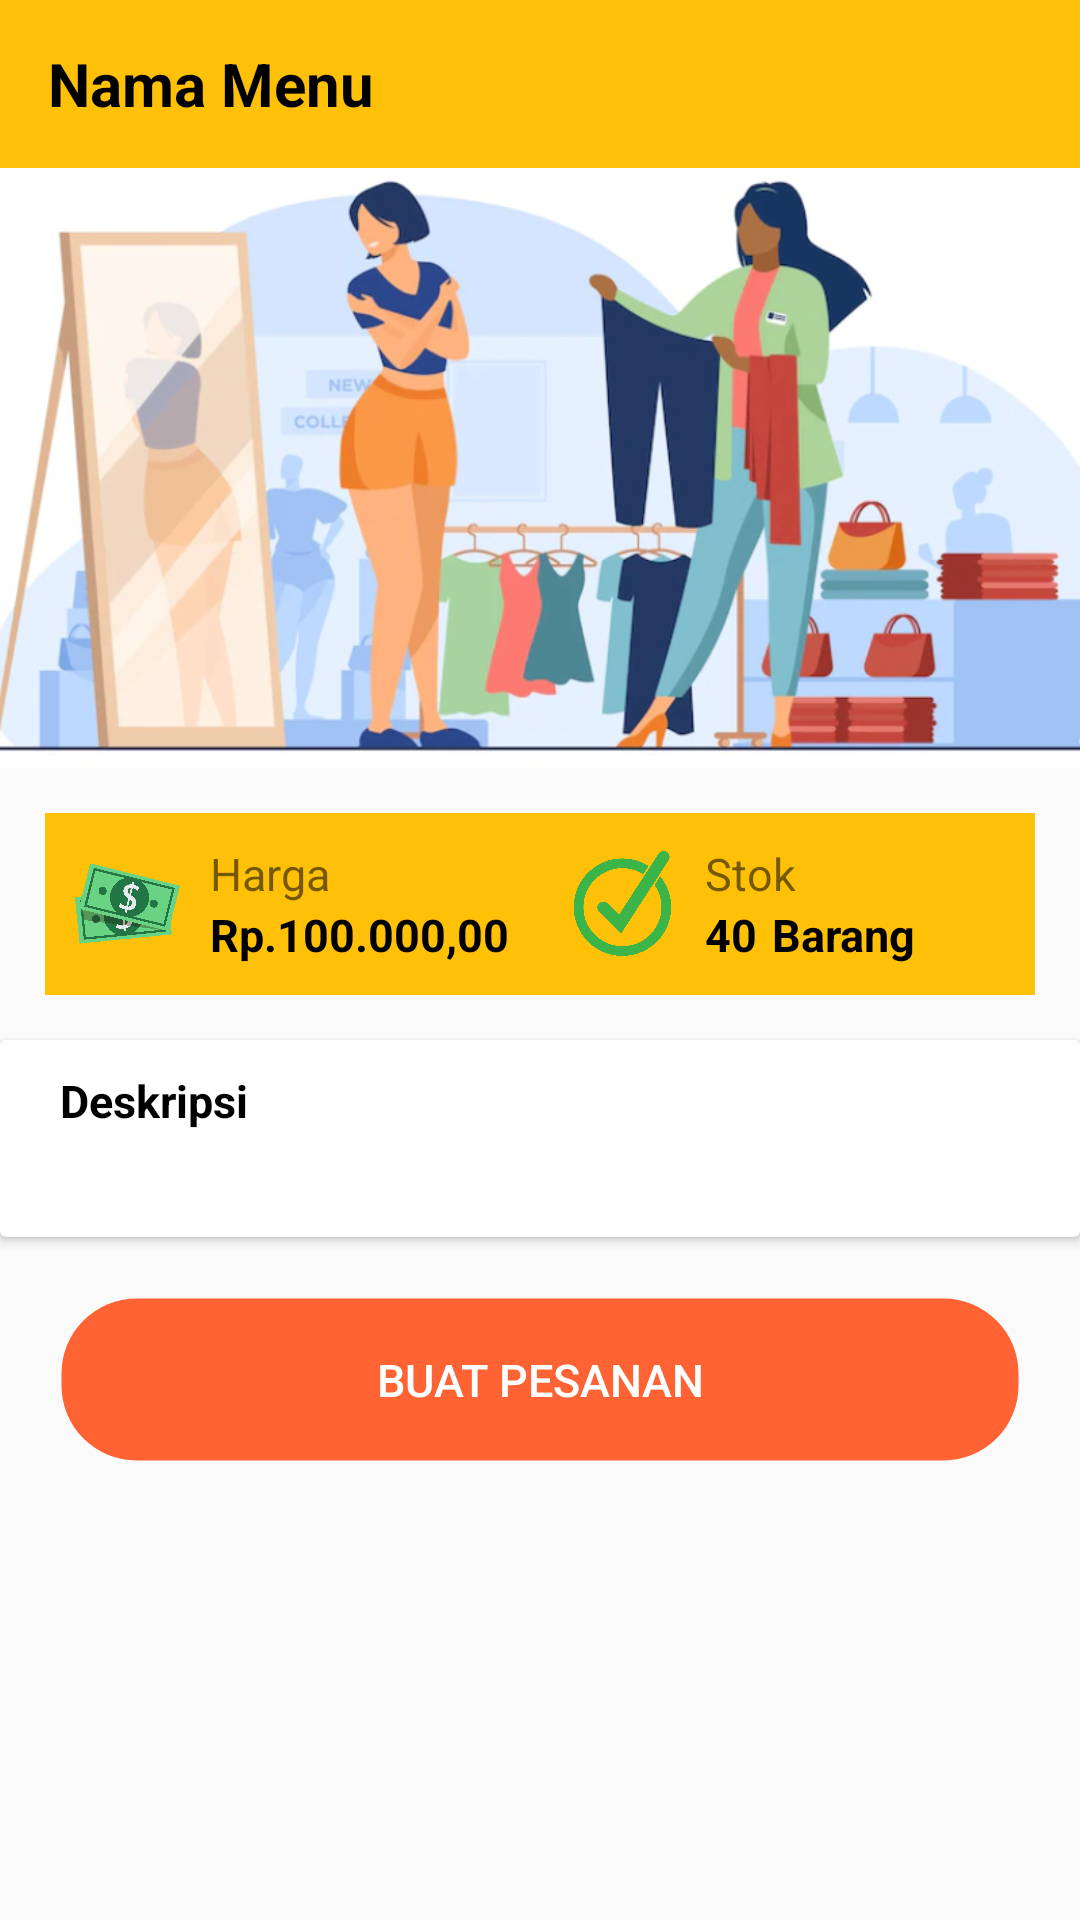

The Android layout XML behind this screen, and the referenced resources:
<!-- AndroidManifest.xml: application theme AppTheme -->
<!-- res/layout/activity_detail.xml -->
<?xml version="1.0" encoding="utf-8"?>
<LinearLayout
    xmlns:app="http://schemas.android.com/apk/res-auto"
    xmlns:android="http://schemas.android.com/apk/res/android"
    xmlns:tools="http://schemas.android.com/tools"
    android:layout_width="match_parent"
    android:layout_height="match_parent"
    android:orientation="vertical"
    tools:context=".view.customer.ActivityDetail">
    <androidx.appcompat.widget.Toolbar
        android:id="@+id/toolbarDetail"
        android:layout_width="match_parent"
        android:layout_height="wrap_content"
        android:background="@color/colorPrimary"
        android:minHeight="?attr/actionBarSize">
        <TextView
            android:id="@+id/namaDetail"
            android:layout_width="wrap_content"
            android:layout_height="match_parent"
            android:text="Nama Menu"
            android:textColor="@android:color/black"
            android:textSize="20dp"
            android:textStyle="bold"/>
    </androidx.appcompat.widget.Toolbar>

    <ImageView
        android:id="@+id/imgDetail"
        android:layout_width="match_parent"
        android:layout_height="200dp"
        android:layout_marginBottom="15dp"
        android:src="@drawable/tes_logo2"
        android:scaleType="centerCrop"/>

    <LinearLayout
        android:layout_width="match_parent"
        android:layout_height="wrap_content"
        android:layout_marginHorizontal="15dp"
        android:orientation="horizontal">
        <LinearLayout
            android:layout_width="0dp"
            android:layout_height="wrap_content"
            android:layout_weight="1"
            android:background="@color/colorPrimary"
            android:orientation="horizontal">
            <ImageView
                android:layout_width="35dp"
                android:layout_height="35dp"
                android:layout_gravity="center_vertical"
                android:layout_marginHorizontal="10dp"
                android:scaleType="fitCenter"
                android:src="@drawable/img_harga" />

            <LinearLayout
                android:layout_width="match_parent"
                android:layout_height="wrap_content"
                android:layout_gravity="center_vertical"
                android:layout_marginVertical="10dp"
                android:layout_marginRight="10dp"
                android:orientation="vertical">
                <TextView
                    android:layout_width="match_parent"
                    android:layout_height="wrap_content"
                    android:text="Harga"
                    android:textSize="15dp" />

                <LinearLayout
                    android:layout_width="match_parent"
                    android:layout_height="wrap_content"
                    android:orientation="horizontal">
                    <TextView
                        android:id="@+id/lemakDetail"
                        android:layout_width="match_parent"
                        android:layout_height="wrap_content"
                        android:text="Rp.100.000,00"
                        android:textColor="@android:color/black"
                        android:textSize="15dp"
                        android:textStyle="bold" />
                </LinearLayout>
            </LinearLayout>
        </LinearLayout>

        <LinearLayout
            android:layout_width="0dp"
            android:layout_height="wrap_content"
            android:layout_weight="1"
            android:background="@color/colorPrimary"
            android:orientation="horizontal">
            <ImageView
                android:layout_width="35dp"
                android:layout_height="35dp"
                android:layout_gravity="center_vertical"
                android:layout_marginHorizontal="10dp"
                android:scaleType="fitCenter"
                android:src="@drawable/img_stok" />

            <LinearLayout
                android:layout_width="match_parent"
                android:layout_height="wrap_content"
                android:layout_gravity="center_vertical"
                android:layout_marginVertical="10dp"
                android:layout_marginRight="10dp"
                android:orientation="vertical">
                <TextView
                    android:layout_width="match_parent"
                    android:layout_height="wrap_content"
                    android:text="Stok"
                    android:textSize="15dp" />

                <LinearLayout
                    android:layout_width="match_parent"
                    android:layout_height="wrap_content"
                    android:orientation="horizontal">
                    <TextView
                        android:id="@+id/proteinDetail"
                        android:layout_width="wrap_content"
                        android:layout_height="wrap_content"
                        android:text="40"
                        android:textColor="@android:color/black"
                        android:textSize="15dp"
                        android:textStyle="bold" />

                    <TextView
                        android:layout_width="match_parent"
                        android:layout_height="wrap_content"
                        android:layout_marginLeft="5dp"
                        android:text="Barang"
                        android:textColor="@android:color/black"
                        android:textSize="15dp"
                        android:textStyle="bold" />
                </LinearLayout>
            </LinearLayout>
        </LinearLayout>
    </LinearLayout>

    <androidx.cardview.widget.CardView
        app:cardBackgroundColor="@android:color/white"
        android:layout_width="match_parent"
        android:layout_height="wrap_content"
        android:layout_marginTop="15dp"
        android:layout_marginBottom="5dp">
        <LinearLayout
            android:layout_width="match_parent"
            android:layout_height="wrap_content"
            android:layout_gravity="center_vertical"
            android:layout_marginHorizontal="20dp"
            android:layout_marginVertical="10dp"
            android:orientation="vertical">

            <TextView
                android:layout_width="match_parent"
                android:layout_height="wrap_content"
                android:layout_marginBottom="5dp"
                android:text="Deskripsi"
                android:textColor="@android:color/black"
                android:textSize="15dp"
                android:textStyle="bold" />

            <TextView
                android:id="@+id/deskripsiDetail"
                android:layout_width="match_parent"
                android:layout_height="wrap_content"
                android:layout_gravity="center_vertical"
                android:background="@android:color/white"
                android:textColor="@color/colorGray"
                android:textSize="15dp"
                android:textStyle="bold" />
        </LinearLayout>
    </androidx.cardview.widget.CardView>

    <Button
        android:id="@+id/btnPesan"
        android:layout_width="match_parent"
        android:layout_height="55dp"
        android:layout_marginVertical="15dp"
        android:layout_marginHorizontal="20dp"
        android:background="@drawable/dec_button"
        android:backgroundTint="@color/colorAccent"
        android:text="BUAT PESANAN"
        android:textColor="@android:color/white"
        android:textSize="15dp" />
</LinearLayout>
<!-- resources referenced by this layout -->
<resources>
  <color name="colorAccent">#FFFF6333</color>
  <color name="colorGray">#FF5B5B5B</color>
  <color name="colorPrimary">#FFFFC107</color>
  <!-- drawable dec_button (drawable) -->
  <?xml version="1.0" encoding="utf-8"?>
  <shape xmlns:android="http://schemas.android.com/apk/res/android">
      <corners
          android:radius="25dp" />
  
      <solid
          android:color="#EEEEEE" />
  
      <stroke
          android:color="@android:color/transparent"
          android:width="1dp" />
  
      <size
          android:width="165dp"
          android:height="40dp" />
  
      <padding
          android:bottom="3dp"
          android:left="10dp"
          android:right="10dp"
          android:top="3dp" />
  </shape>
  <!-- drawable img_harga: png bitmap (drawable, 194611 bytes) -->
  <!-- drawable img_stok: png bitmap (drawable, 64564 bytes) -->
  <!-- drawable tes_logo2: png bitmap (drawable, 603567 bytes) -->
  <style name="AppTheme" parent="Theme.AppCompat.Light.NoActionBar">
          
          <item name="colorPrimary">@color/colorPrimary</item>
          <item name="colorPrimaryDark">@color/colorPrimaryDark</item>
          <item name="colorAccent">@color/colorAccent</item>
          <item name="android:statusBarColor">@color/colorPrimary</item>
      </style>
  <color name="colorPrimaryDark">#FFFF9800</color>
</resources>
